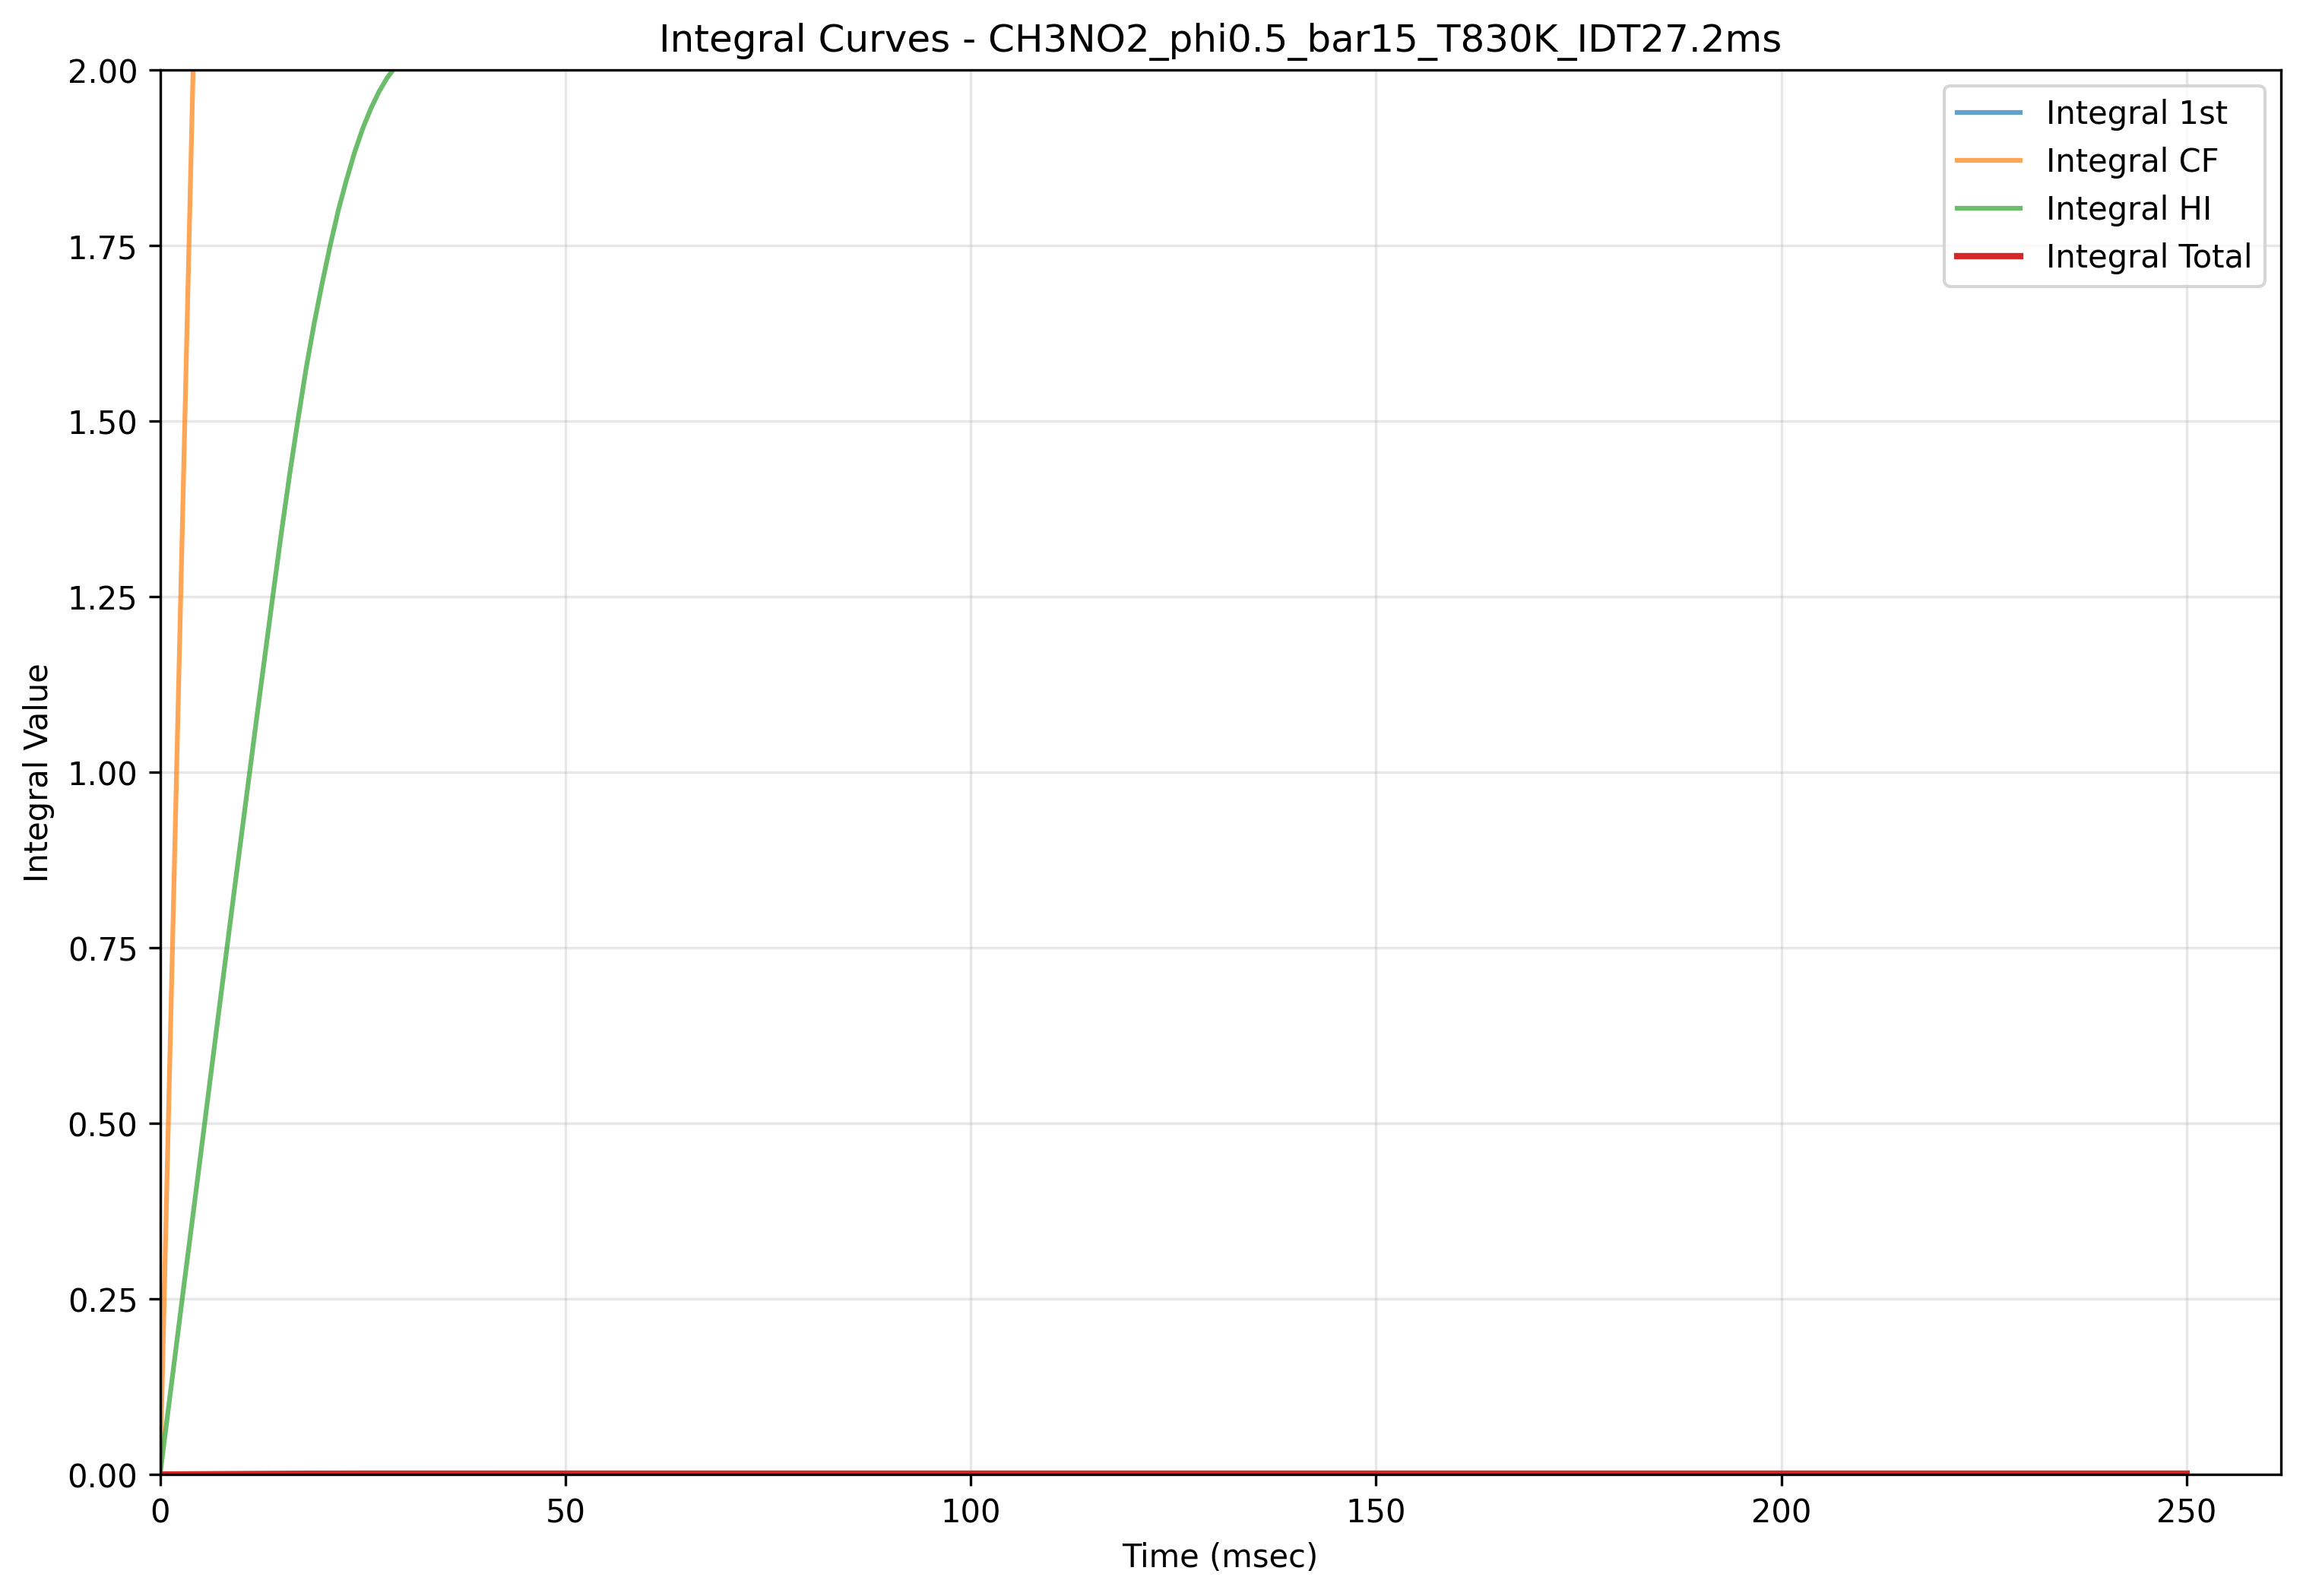

Data behind this chart, as committed beside it:
Time(msec), Integral_1st, Integral_CF, Integral_HI, Integral_Total
0.0, 0.0, 0.0, 0.0, 0.0
1.0, 5.582326571329619e-05, 0.4919, 0.09147, 6.856559051049326e-05
2.0, 0.0001117, 0.9838, 0.183, 0.0001371
3.0, 0.0001674, 1.475, 0.2744, 0.0002056
4.0, 0.0002212, 1.963, 0.364, 0.0002715
5.0, 0.0002766, 2.454, 0.4552, 0.0003396
6.0, 0.0003314, 2.943, 0.5457, 0.0004068
7.0, 0.0003866, 3.433, 0.6366, 0.0004746
8.0, 0.0004417, 3.922, 0.7273, 0.0005422
9.0, 0.0004962, 4.411, 0.8176, 0.000609
10.0, 0.0005493, 4.896, 0.9066, 0.0006741
11.0, 0.000603, 5.381, 0.9961, 0.0007399
12.0, 0.0006554, 5.864, 1.084, 0.0008041
13.0, 0.0007065, 6.342, 1.171, 0.0008665
14.0, 0.0007577, 6.82, 1.259, 0.0009291
15.0, 0.000807, 7.294, 1.344, 0.0009893
16.0, 0.000852, 7.758, 1.425, 0.001044
17.0, 0.0008915, 8.208, 1.501, 0.001091
18.0, 0.0009281, 8.651, 1.574, 0.001135
19.0, 0.0009573, 9.073, 1.638, 0.00117
20.0, 0.0009812, 9.477, 1.696, 0.001197
21.0, 0.001002, 9.871, 1.751, 0.001222
22.0, 0.00102, 10.25, 1.801, 0.001242
23.0, 0.001034, 10.61, 1.844, 0.001258
24.0, 0.001045, 10.96, 1.883, 0.001271
25.0, 0.001054, 11.29, 1.917, 0.00128
26.0, 0.00106, 11.59, 1.945, 0.001287
27.0, 0.001064, 11.89, 1.969, 0.001292
28.0, 0.001068, 12.16, 1.989, 0.001295
29.0, 0.00107, 12.41, 2.004, 0.001298
30.0, 0.001071, 12.64, 2.016, 0.001299
31.0, 0.001071, 12.85, 2.025, 0.0013
32.0, 0.001072, 13.04, 2.032, 0.0013
33.0, 0.001072, 13.22, 2.037, 0.0013
34.0, 0.001072, 13.37, 2.04, 0.0013
35.0, 0.001072, 13.51, 2.043, 0.0013
36.0, 0.001072, 13.64, 2.044, 0.0013
37.0, 0.001072, 13.74, 2.045, 0.0013
38.0, 0.001072, 13.84, 2.045, 0.0013
39.0, 0.001072, 13.92, 2.046, 0.0013
40.0, 0.001072, 13.98, 2.046, 0.0013
40.1, 0.001072, 13.99, 2.046, 0.0013
40.2, 0.001072, 13.99, 2.046, 0.0013
40.3, 0.001072, 14, 2.046, 0.0013
40.4, 0.001072, 14.01, 2.046, 0.0013
40.5, 0.001072, 14.01, 2.046, 0.0013
40.6, 0.001072, 14.02, 2.046, 0.0013
40.7, 0.001072, 14.02, 2.046, 0.0013
40.8, 0.001072, 14.02, 2.046, 0.0013
40.9, 0.001072, 14.03, 2.046, 0.0013
41.0, 0.001072, 14.03, 2.046, 0.0013
41.1, 0.001072, 14.04, 2.046, 0.0013
41.2, 0.001072, 14.04, 2.046, 0.0013
41.3, 0.001072, 14.05, 2.046, 0.0013
41.4, 0.001072, 14.05, 2.046, 0.0013
41.5, 0.001072, 14.06, 2.046, 0.0013
41.6, 0.001072, 14.06, 2.046, 0.0013
41.7, 0.001072, 14.06, 2.046, 0.0013
41.8, 0.001072, 14.07, 2.046, 0.0013
41.9, 0.001072, 14.07, 2.046, 0.0013
... 281 more rows
